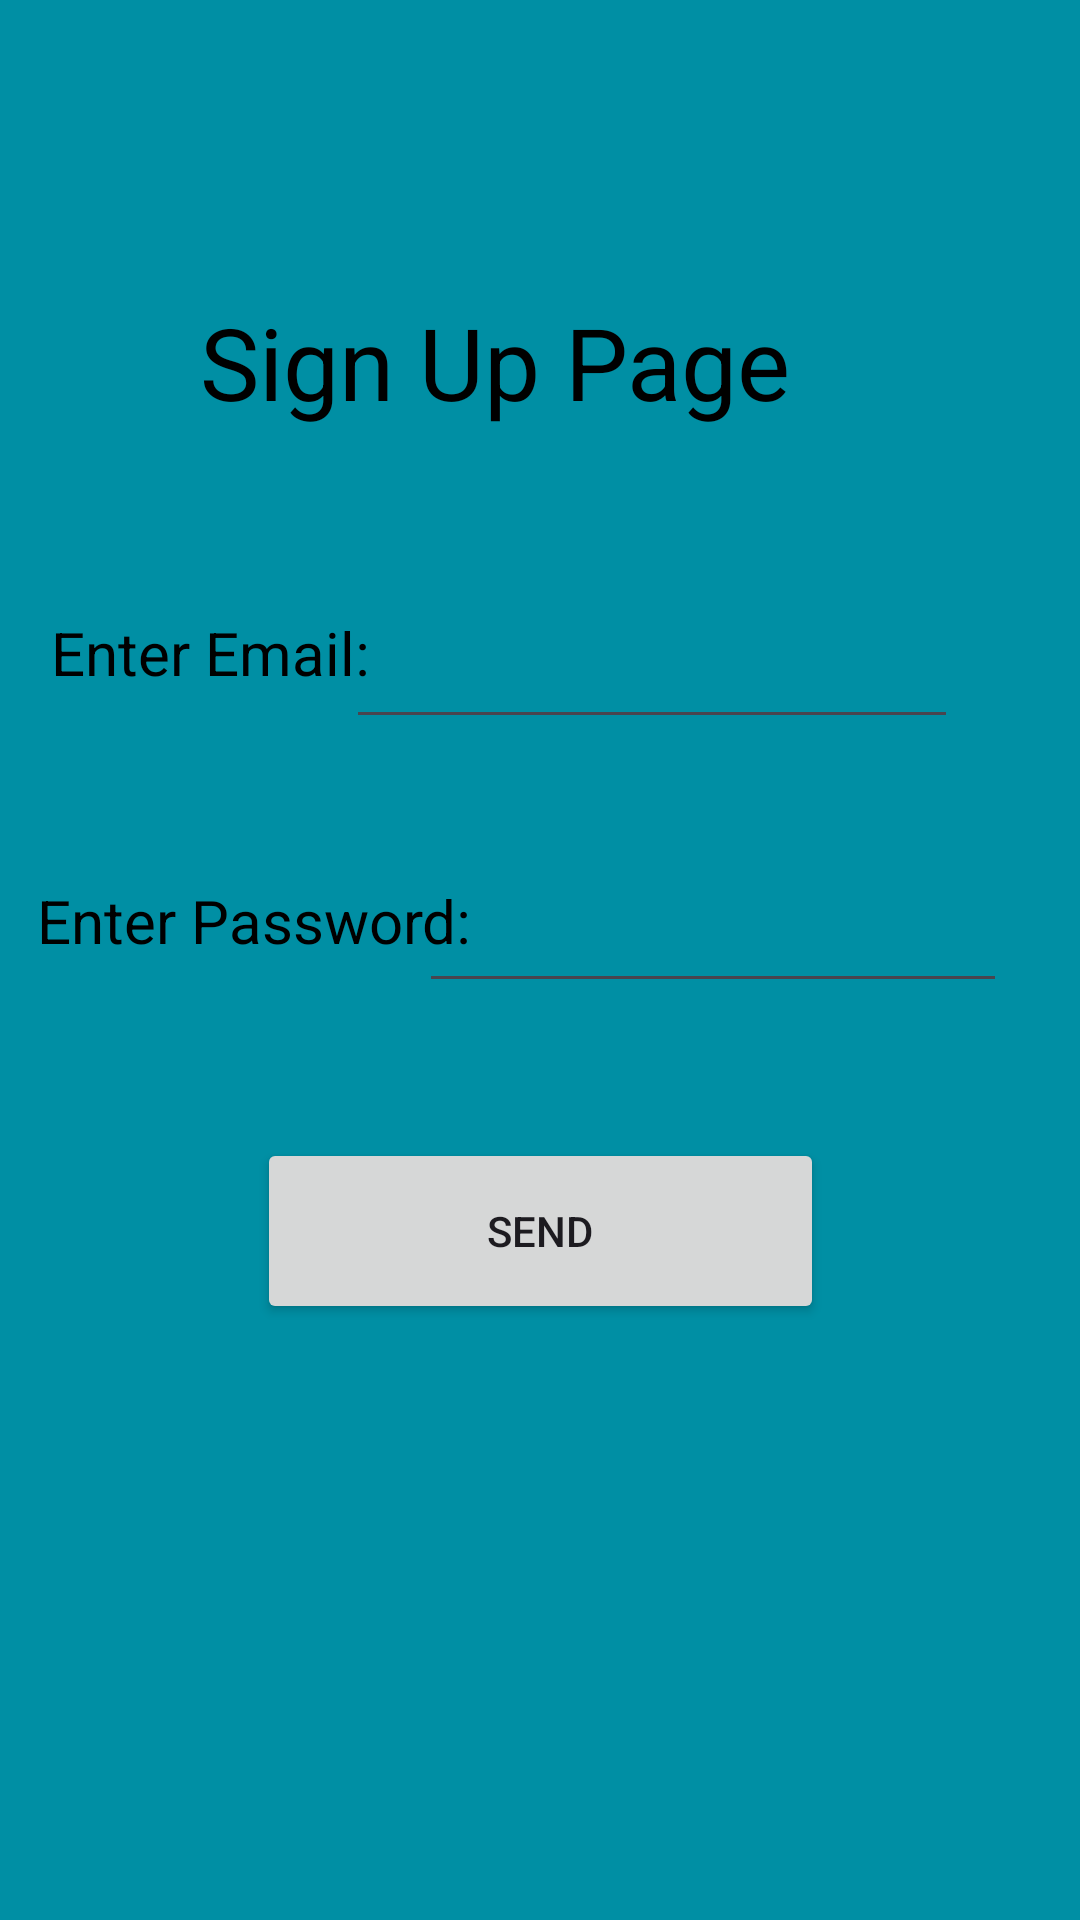

Here is an Android app screen rendered from its layout file. Give the layout XML and the strings, colors and styles it references.
<!-- AndroidManifest.xml: application theme Theme.FireBaseLoginOut -->
<!-- res/layout/activity_main.xml -->
<?xml version="1.0" encoding="utf-8"?>
<androidx.constraintlayout.widget.ConstraintLayout xmlns:android="http://schemas.android.com/apk/res/android"
    xmlns:app="http://schemas.android.com/apk/res-auto"
    xmlns:tools="http://schemas.android.com/tools"
    android:layout_width="match_parent"
    android:layout_height="match_parent"
    android:background="#008fa4"
    tools:context=".MainActivity">

    <TextView
        android:layout_width="227dp"
        android:layout_height="52dp"
        android:text="Sign Up Page"
        android:textColor="@color/black"
        android:textSize="100px"
        app:layout_constraintBottom_toBottomOf="parent"
        app:layout_constraintEnd_toEndOf="parent"
        app:layout_constraintStart_toStartOf="parent"
        app:layout_constraintTop_toTopOf="parent"
        app:layout_constraintVertical_bias="0.167" />

    <TextView
        android:layout_width="178dp"
        android:layout_height="40dp"
        android:text="Enter Email:"
        android:textColor="@color/black"
        android:textSize="60px"
        app:layout_constraintBottom_toBottomOf="parent"
        app:layout_constraintEnd_toEndOf="parent"
        app:layout_constraintHorizontal_bias="0.094"
        app:layout_constraintStart_toStartOf="parent"
        app:layout_constraintTop_toTopOf="parent"
        app:layout_constraintVertical_bias="0.34" />

    <TextView
        android:layout_width="184dp"
        android:layout_height="39dp"
        android:text="Enter Password:"
        android:textColor="@color/black"
        android:textSize="60px"
        app:layout_constraintBottom_toBottomOf="parent"
        app:layout_constraintEnd_toEndOf="parent"
        app:layout_constraintHorizontal_bias="0.07"
        app:layout_constraintStart_toStartOf="parent"
        app:layout_constraintTop_toTopOf="parent"
        app:layout_constraintVertical_bias="0.488" />

    <EditText
        android:id="@+id/gmail"
        android:layout_width="204dp"
        android:layout_height="66dp"
        app:layout_constraintBottom_toBottomOf="parent"
        app:layout_constraintEnd_toEndOf="parent"
        app:layout_constraintHorizontal_bias="0.739"
        app:layout_constraintStart_toStartOf="parent"
        app:layout_constraintTop_toTopOf="parent"
        app:layout_constraintVertical_bias="0.314" />

    <EditText
        android:id="@+id/password"
        android:layout_width="196dp"
        android:layout_height="60dp"
        app:layout_constraintBottom_toBottomOf="parent"
        app:layout_constraintEnd_toEndOf="parent"
        app:layout_constraintHorizontal_bias="0.851"
        app:layout_constraintStart_toStartOf="parent"
        app:layout_constraintTop_toTopOf="parent"
        app:layout_constraintVertical_bias="0.473" />

    <Button
        android:id="@+id/send"
        android:layout_width="189dp"
        android:layout_height="62dp"
        android:text="Send"
        app:layout_constraintBottom_toBottomOf="parent"
        app:layout_constraintEnd_toEndOf="parent"
        app:layout_constraintStart_toStartOf="parent"
        app:layout_constraintTop_toTopOf="parent"
        app:layout_constraintVertical_bias="0.656" />

</androidx.constraintlayout.widget.ConstraintLayout>
<!-- resources referenced by this layout -->
<resources>
  <style name="Theme.FireBaseLoginOut" parent="Base.Theme.FireBaseLoginOut" />
  <style name="Base.Theme.FireBaseLoginOut" parent="Theme.Material3.DayNight.NoActionBar">
          
          
      </style>
  <!-- not gathered from this repository: default colours our renderer supplied (Android Studio template values) -->
  <color name="black">#FF000000</color>
</resources>
